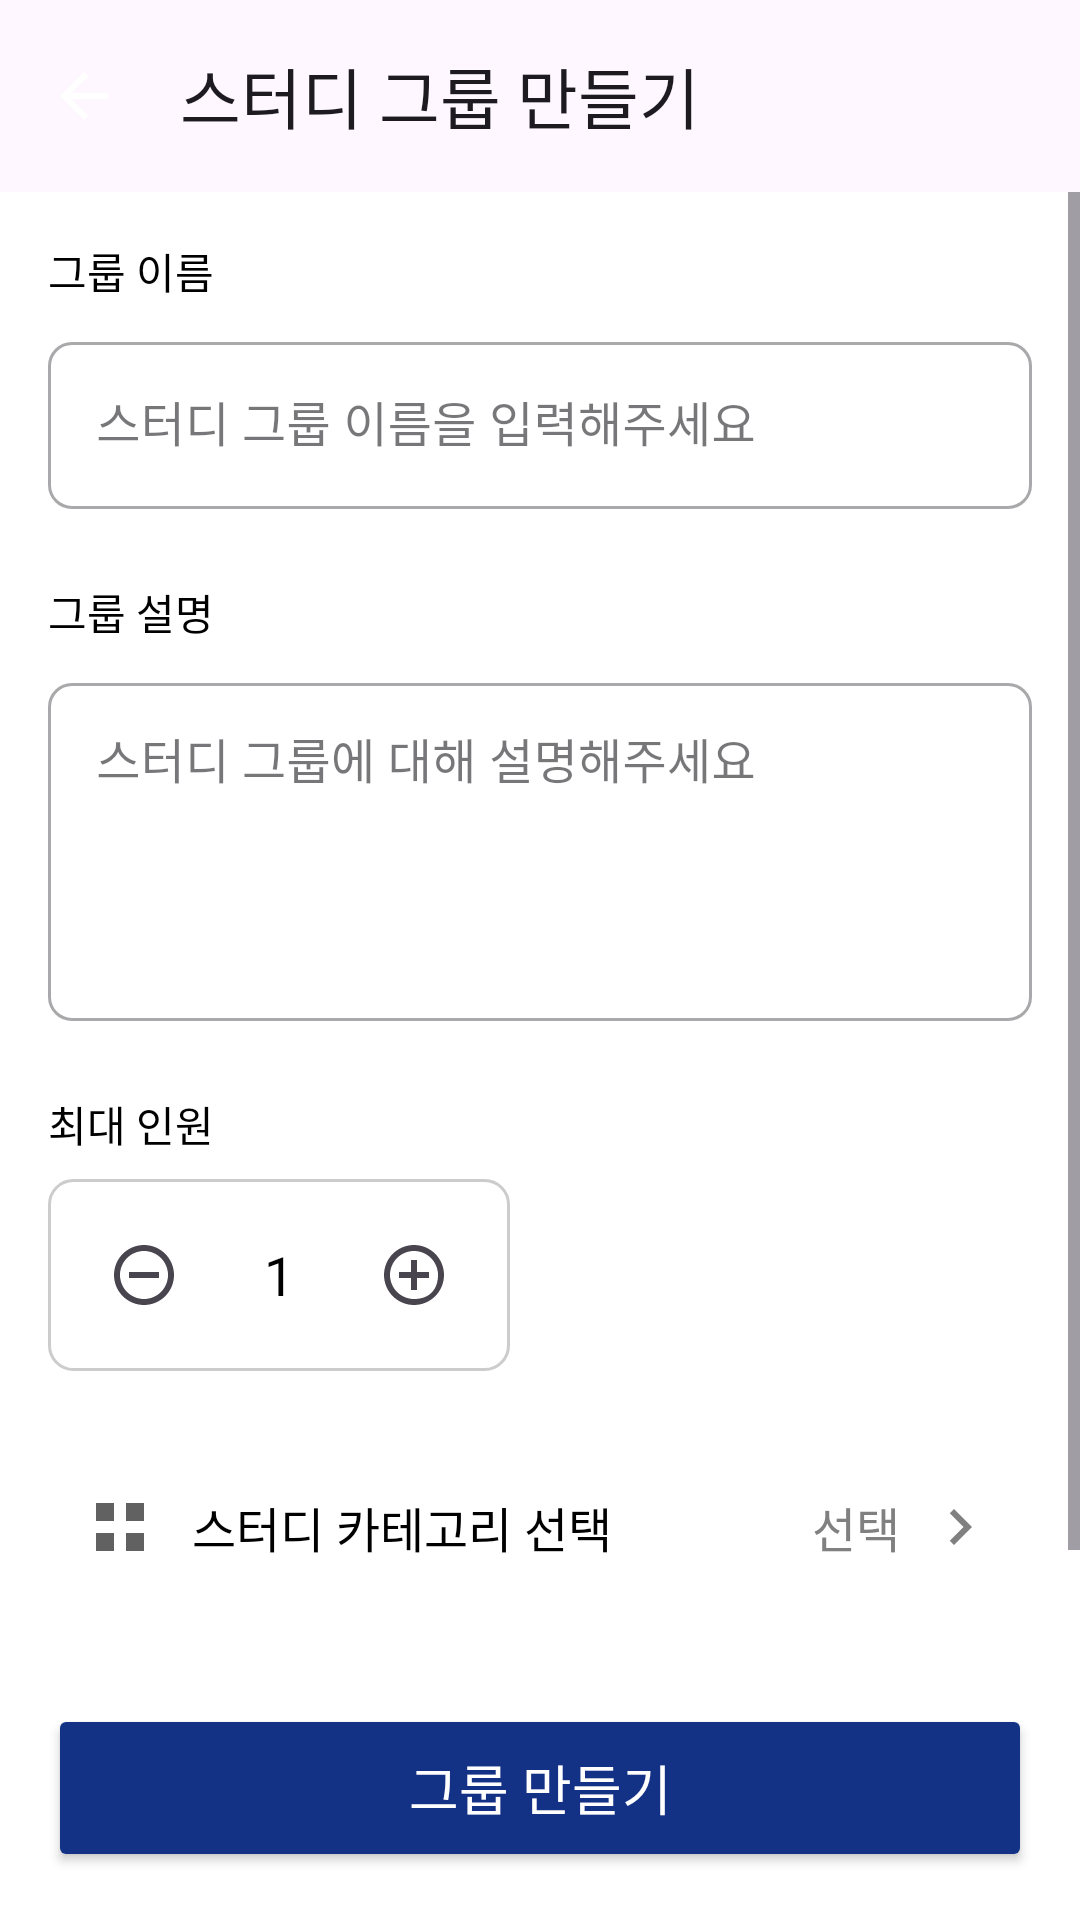

Layout XML and referenced resources for this Android screen:
<!-- AndroidManifest.xml: activity theme Theme.Smiti.NoActionBar -->
<!-- res/layout/activity_add_card.xml -->
<?xml version="1.0" encoding="utf-8"?>
<androidx.constraintlayout.widget.ConstraintLayout xmlns:android="http://schemas.android.com/apk/res/android"
    xmlns:app="http://schemas.android.com/apk/res-auto"
    xmlns:tools="http://schemas.android.com/tools"
    android:layout_width="match_parent"
    android:layout_height="match_parent"
    android:background="@android:color/white"
    tools:context=".AddCardActivity">

    <com.google.android.material.appbar.AppBarLayout
        android:id="@+id/appbar_layout_add_card"
        android:layout_width="match_parent"
        android:layout_height="wrap_content"
        app:layout_constraintTop_toTopOf="parent">

        <androidx.appcompat.widget.Toolbar
            android:id="@+id/toolbar_add_card"
            android:layout_width="match_parent"
            android:layout_height="?attr/actionBarSize"
            app:title="스터디 그룹 만들기"
            app:navigationIcon="@drawable/ic_arrow_back" /> 

    </com.google.android.material.appbar.AppBarLayout>

    <ScrollView
        android:layout_width="0dp"
        android:layout_height="0dp"
        app:layout_constraintTop_toBottomOf="@id/appbar_layout_add_card"
        app:layout_constraintBottom_toTopOf="@+id/btn_create_group"
        app:layout_constraintStart_toStartOf="parent"
        app:layout_constraintEnd_toEndOf="parent"
        android:fillViewport="true">

        <LinearLayout
            android:layout_width="match_parent"
            android:layout_height="wrap_content"
            android:orientation="vertical"
            android:padding="16dp">

            <TextView
                android:layout_width="wrap_content"
                android:layout_height="wrap_content"
                android:text="그룹 이름"
                android:textColor="@android:color/black"
                android:textSize="14sp"
                android:layout_marginBottom="8dp"/>

            <com.google.android.material.textfield.TextInputLayout
                android:layout_width="match_parent"
                android:layout_height="wrap_content"
                style="@style/Widget.MaterialComponents.TextInputLayout.OutlinedBox"
                app:boxCornerRadiusTopStart="8dp"
                app:boxCornerRadiusTopEnd="8dp"
                app:boxCornerRadiusBottomStart="8dp"
                app:boxCornerRadiusBottomEnd="8dp"
                android:layout_marginBottom="24dp">

                <com.google.android.material.textfield.TextInputEditText
                    android:id="@+id/et_card_title_page"
                    android:layout_width="match_parent"
                    android:layout_height="wrap_content"
                    android:hint="스터디 그룹 이름을 입력해주세요"
                    android:inputType="textCapSentences"
                    android:maxLines="1"
                    android:textSize="16sp"/>
            </com.google.android.material.textfield.TextInputLayout>

            <TextView
                android:layout_width="wrap_content"
                android:layout_height="wrap_content"
                android:text="그룹 설명"
                android:textColor="@android:color/black"
                android:textSize="14sp"
                android:layout_marginBottom="8dp"/>

            <com.google.android.material.textfield.TextInputLayout
                android:layout_width="match_parent"
                android:layout_height="wrap_content"
                style="@style/Widget.MaterialComponents.TextInputLayout.OutlinedBox"
                app:boxCornerRadiusTopStart="8dp"
                app:boxCornerRadiusTopEnd="8dp"
                app:boxCornerRadiusBottomStart="8dp"
                app:boxCornerRadiusBottomEnd="8dp"
                android:layout_marginBottom="24dp">

                <com.google.android.material.textfield.TextInputEditText
                    android:id="@+id/et_card_subtitle_page"
                    android:layout_width="match_parent"
                    android:layout_height="wrap_content"
                    android:hint="스터디 그룹에 대해 설명해주세요"
                    android:inputType="textMultiLine|textCapSentences"
                    android:minLines="4"
                    android:gravity="top"
                    android:textSize="16sp"/>
            </com.google.android.material.textfield.TextInputLayout>

            <TextView
                android:layout_width="wrap_content"
                android:layout_height="wrap_content"
                android:text="최대 인원"
                android:textColor="@android:color/black"
                android:textSize="14sp"
                android:layout_marginBottom="8dp"/>

            <LinearLayout
                android:layout_width="wrap_content"
                android:layout_height="wrap_content"
                android:orientation="horizontal"
                android:gravity="center_vertical"
                android:background="@drawable/rounded_edittext_background"
                android:padding="8dp"
                android:layout_marginBottom="24dp">

            <ImageButton
                android:id="@+id/btn_decrease_members_page"
                android:layout_width="48dp"
                android:layout_height="48dp"
                android:src="@drawable/ic_remove_circle_outline"
                android:background="?attr/selectableItemBackgroundBorderless"
                android:contentDescription="인원 감소"/>

            <TextView
                android:id="@+id/tv_member_count_page"
                android:layout_width="wrap_content"
                android:layout_height="wrap_content"
                android:text="1"
                android:textSize="18sp"
                android:textColor="@android:color/black"
                android:layout_marginStart="16dp"
                android:layout_marginEnd="16dp"/>

            <ImageButton
                android:id="@+id/btn_increase_members_page"
                android:layout_width="48dp"
                android:layout_height="48dp"
                android:src="@drawable/ic_add_circle_outline"
                android:background="?attr/selectableItemBackgroundBorderless"
                android:contentDescription="인원 증가"/>
        </LinearLayout>

        
        <LinearLayout
            android:id="@+id/layout_category_select_page"
            android:layout_width="match_parent"
            android:layout_height="wrap_content"
            android:orientation="horizontal"
            android:gravity="center_vertical"
            android:paddingTop="16dp"
            android:paddingBottom="16dp"
            android:paddingStart="12dp"
            android:paddingEnd="12dp"
            android:background="@drawable/selectable_item_background_rounded"
            android:layout_marginBottom="16dp"
            android:clickable="true"
            android:focusable="true">

        <ImageView
            android:layout_width="24dp"
            android:layout_height="24dp"
            android:src="@drawable/ic_category"
            app:tint="@color/gray_700"
            android:layout_marginEnd="12dp"/>

        <TextView
            android:layout_width="0dp"
            android:layout_height="wrap_content"
            android:layout_weight="1"
            android:text="스터디 카테고리 선택"
            android:textColor="@android:color/black"
            android:textSize="16sp"/>

        <TextView
            android:id="@+id/tv_selected_category_page"
            android:layout_width="wrap_content"
            android:layout_height="wrap_content"
            android:text="선택"
            android:textColor="@color/medium_gray"
            android:textSize="16sp"
            android:layout_marginEnd="8dp"/>

        <ImageView
            android:layout_width="wrap_content"
            android:layout_height="wrap_content"
            android:src="@drawable/ic_chevron_right"
            app:tint="@color/medium_gray"/>
    </LinearLayout>

    
    <LinearLayout
        android:id="@+id/layout_date_select_page"
        android:layout_width="match_parent"
        android:layout_height="wrap_content"
        android:orientation="horizontal"
        android:gravity="center_vertical"
        android:paddingTop="16dp"
        android:paddingBottom="16dp"
        android:paddingStart="12dp"
        android:paddingEnd="12dp"
        android:background="@drawable/selectable_item_background_rounded"
        android:clickable="true"
        android:focusable="true">

    <ImageView
        android:layout_width="24dp"
        android:layout_height="24dp"
        android:src="@drawable/ic_calendar"
        app:tint="@color/gray_700"
        android:layout_marginEnd="12dp"/>

    <TextView
        android:layout_width="0dp"
        android:layout_height="wrap_content"
        android:layout_weight="1"
        android:text="스터디 기간 설정"
        android:textColor="@android:color/black"
        android:textSize="16sp"/>

    <TextView
        android:id="@+id/tv_selected_date_page"
        android:layout_width="wrap_content"
        android:layout_height="wrap_content"
        android:text="선택"
        android:textColor="@color/medium_gray"
        android:textSize="16sp"
        android:layout_marginEnd="8dp"/>

    <ImageView
        android:layout_width="wrap_content"
        android:layout_height="wrap_content"
        android:src="@drawable/ic_chevron_right"
    app:tint="@color/medium_gray"/>
</LinearLayout>
    </LinearLayout>
    </ScrollView>

<Button
    android:id="@+id/btn_create_group"
    android:layout_width="0dp"
    android:layout_height="56dp"
    android:text="그룹 만들기"
    android:textSize="18sp"
    android:textColor="@android:color/white"
    android:backgroundTint="#143285"
    android:layout_marginStart="16dp"
    android:layout_marginEnd="16dp"
    android:layout_marginBottom="16dp"
    app:cornerRadius="8dp"
    app:layout_constraintBottom_toBottomOf="parent"
    app:layout_constraintStart_toStartOf="parent"
    app:layout_constraintEnd_toEndOf="parent"/>

    </androidx.constraintlayout.widget.ConstraintLayout>
<!-- resources referenced by this layout -->
<resources>
  <color name="gray_700">#616161</color>
  <color name="medium_gray">#808080</color>
  <!-- drawable ic_add_circle_outline (drawable) -->
  <vector xmlns:android="http://schemas.android.com/apk/res/android"
      android:width="24dp"
      android:height="24dp"
      android:viewportWidth="24"
      android:viewportHeight="24"
      android:tint="?attr/colorControlNormal">
      <path
          android:fillColor="@android:color/white"
          android:pathData="M11,11L11,7h2v4h4v2h-4v4h-2v-4L7,13v-2h4zM12,2C6.48,2 2,6.48 2,12s4.48,10 10,10 10,-4.48 10,-10S17.52,2 12,2zM12,20c-4.41,0 -8,-3.59 -8,-8s3.59,-8 8,-8 8,3.59 8,8S17.52,20 12,20z"/>
  </vector>
  <!-- drawable ic_arrow_back (drawable) -->
  <?xml version="1.0" encoding="utf-8"?>
  <vector xmlns:android="http://schemas.android.com/apk/res/android"
      android:width="24dp"
      android:height="24dp"
      android:viewportWidth="24"
      android:viewportHeight="24"
      android:tint="#FFFFFF">
      <path
          android:fillColor="#FFFFFF"
          android:pathData="M20,11H7.83l5.59,-5.59L12,4l-8,8 8,8 1.41,-1.41L7.83,13H20v-2z" />
  </vector>
  <!-- drawable ic_chevron_right (drawable) -->
  <vector xmlns:android="http://schemas.android.com/apk/res/android"
      android:width="24dp"
      android:height="24dp"
      android:viewportWidth="24.0"
      android:viewportHeight="24.0"
      android:tint="?attr/colorControlNormal">
      <path
          android:fillColor="@android:color/white"
          android:pathData="M10,6L8.59,7.41 13.17,12l-4.58,4.59L10,18l6,-6z"/>
  </vector>
  <!-- drawable ic_remove_circle_outline (drawable) -->
  <vector xmlns:android="http://schemas.android.com/apk/res/android"
      android:width="24dp"
      android:height="24dp"
      android:viewportWidth="24.0"
      android:viewportHeight="24.0"
      android:tint="?attr/colorControlNormal">
      <path
          android:fillColor="@android:color/white"
          android:pathData="M12,2C6.48,2 2,6.48 2,12s4.48,10 10,10 10,-4.48 10,-10S17.52,2 12,2zM12,20c-4.41,0 -8,-3.59 -8,-8s3.59,-8 8,-8 8,3.59 8,8 -3.59,8 -8,8z"/>
      <path
          android:fillColor="@android:color/white"
          android:pathData="M7,11h10v2H7z"/>
  </vector>
  <!-- drawable rounded_edittext_background (drawable) -->
  <shape xmlns:android="http://schemas.android.com/apk/res/android"
      android:shape="rectangle">
      <solid android:color="@android:color/white" /> 
      <stroke
          android:width="1dp"
          android:color="#CCCCCC" /> 
      <corners android:radius="8dp" /> 
  </shape>
  <!-- drawable selectable_item_background_rounded (drawable) -->
  <ripple xmlns:android="http://schemas.android.com/apk/res/android"
      android:color="?android:attr/colorControlHighlight"> 
  
      
      <item android:id="@android:id/mask">
          <shape android:shape="rectangle">
              <solid android:color="@android:color/white" /> 
              <corners android:radius="8dp" />
          </shape>
      </item>
  
      
      <item>
          <shape android:shape="rectangle">
              <solid android:color="@android:color/transparent" /> 
              <corners android:radius="8dp" />
              
              
          </shape>
      </item>
  </ripple>
  <style name="Theme.Smiti.NoActionBar" parent="Theme.Smiti">
          <item name="windowActionBar">false</item>
          <item name="windowNoTitle">true</item>
          <item name="android:windowFullscreen">true</item>
          <item name="android:windowContentOverlay">@null</item>
      </style>
  <style name="Theme.Smiti" parent="Base.Theme.Smiti" />
  <style name="Base.Theme.Smiti" parent="Theme.Material3.DayNight.NoActionBar">
          
          
      </style>
</resources>
